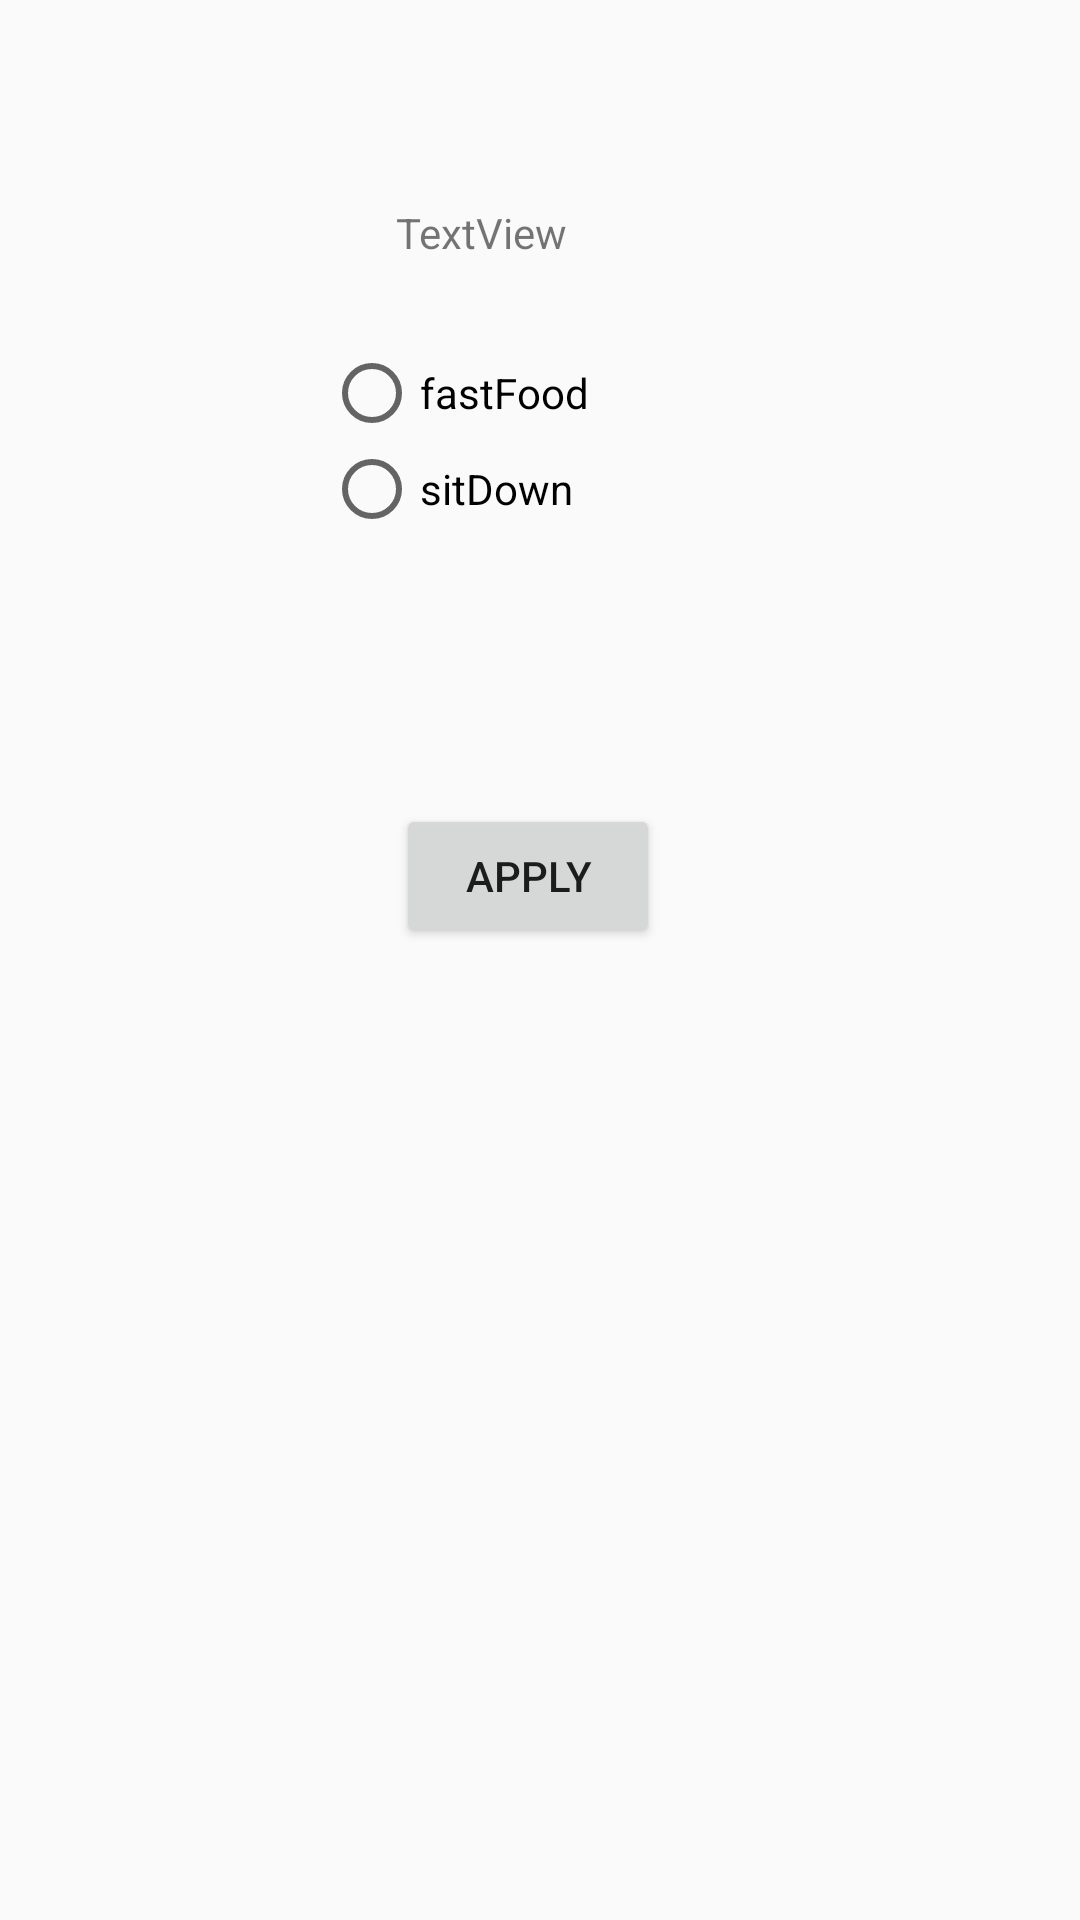

Write the Android layout XML for this screen, with the resource values it uses.
<!-- AndroidManifest.xml: application theme Theme.AppCompat.Light.NoActionBar -->
<!-- res/layout/activity_dinner_filter_choices.xml -->
<?xml version="1.0" encoding="utf-8"?>
<androidx.constraintlayout.widget.ConstraintLayout xmlns:android="http://schemas.android.com/apk/res/android"
    xmlns:app="http://schemas.android.com/apk/res-auto"
    xmlns:tools="http://schemas.android.com/tools"
    android:layout_width="match_parent"
    android:layout_height="match_parent"
    tools:context=".DinnerFilterChoices">


    <TextView
        android:id="@+id/serviceType"
        android:layout_width="wrap_content"
        android:layout_height="wrap_content"
        android:layout_marginStart="132dp"
        android:layout_marginTop="68dp"
        android:text="TextView"
        app:layout_constraintStart_toStartOf="parent"
        app:layout_constraintTop_toTopOf="parent" />

    <RadioGroup
        android:id="@+id/serviceTypeChoices"
        android:layout_width="122dp"
        android:layout_height="129dp"
        android:layout_marginStart="108dp"
        android:layout_marginTop="28dp"
        app:layout_constraintStart_toStartOf="parent"
        app:layout_constraintTop_toBottomOf="@+id/serviceType">

        <RadioButton
            android:id="@+id/fastFood"
            android:layout_width="match_parent"
            android:layout_height="wrap_content"
            android:text="fastFood" />

        <RadioButton
            android:id="@+id/sitDown"
            android:layout_width="match_parent"
            android:layout_height="wrap_content"
            android:text="sitDown" />


    </RadioGroup>

    <Button
        android:id="@+id/applyButton"
        android:layout_width="wrap_content"
        android:layout_height="wrap_content"
        android:layout_marginStart="132dp"
        android:layout_marginTop="24dp"
        android:text="Apply"
        android:onClick="onApplyDinnerFilterClick"
        app:layout_constraintStart_toStartOf="parent"
        app:layout_constraintTop_toBottomOf="@+id/serviceTypeChoices" />

</androidx.constraintlayout.widget.ConstraintLayout>
<!-- resources referenced by this layout -->
<resources>

</resources>
